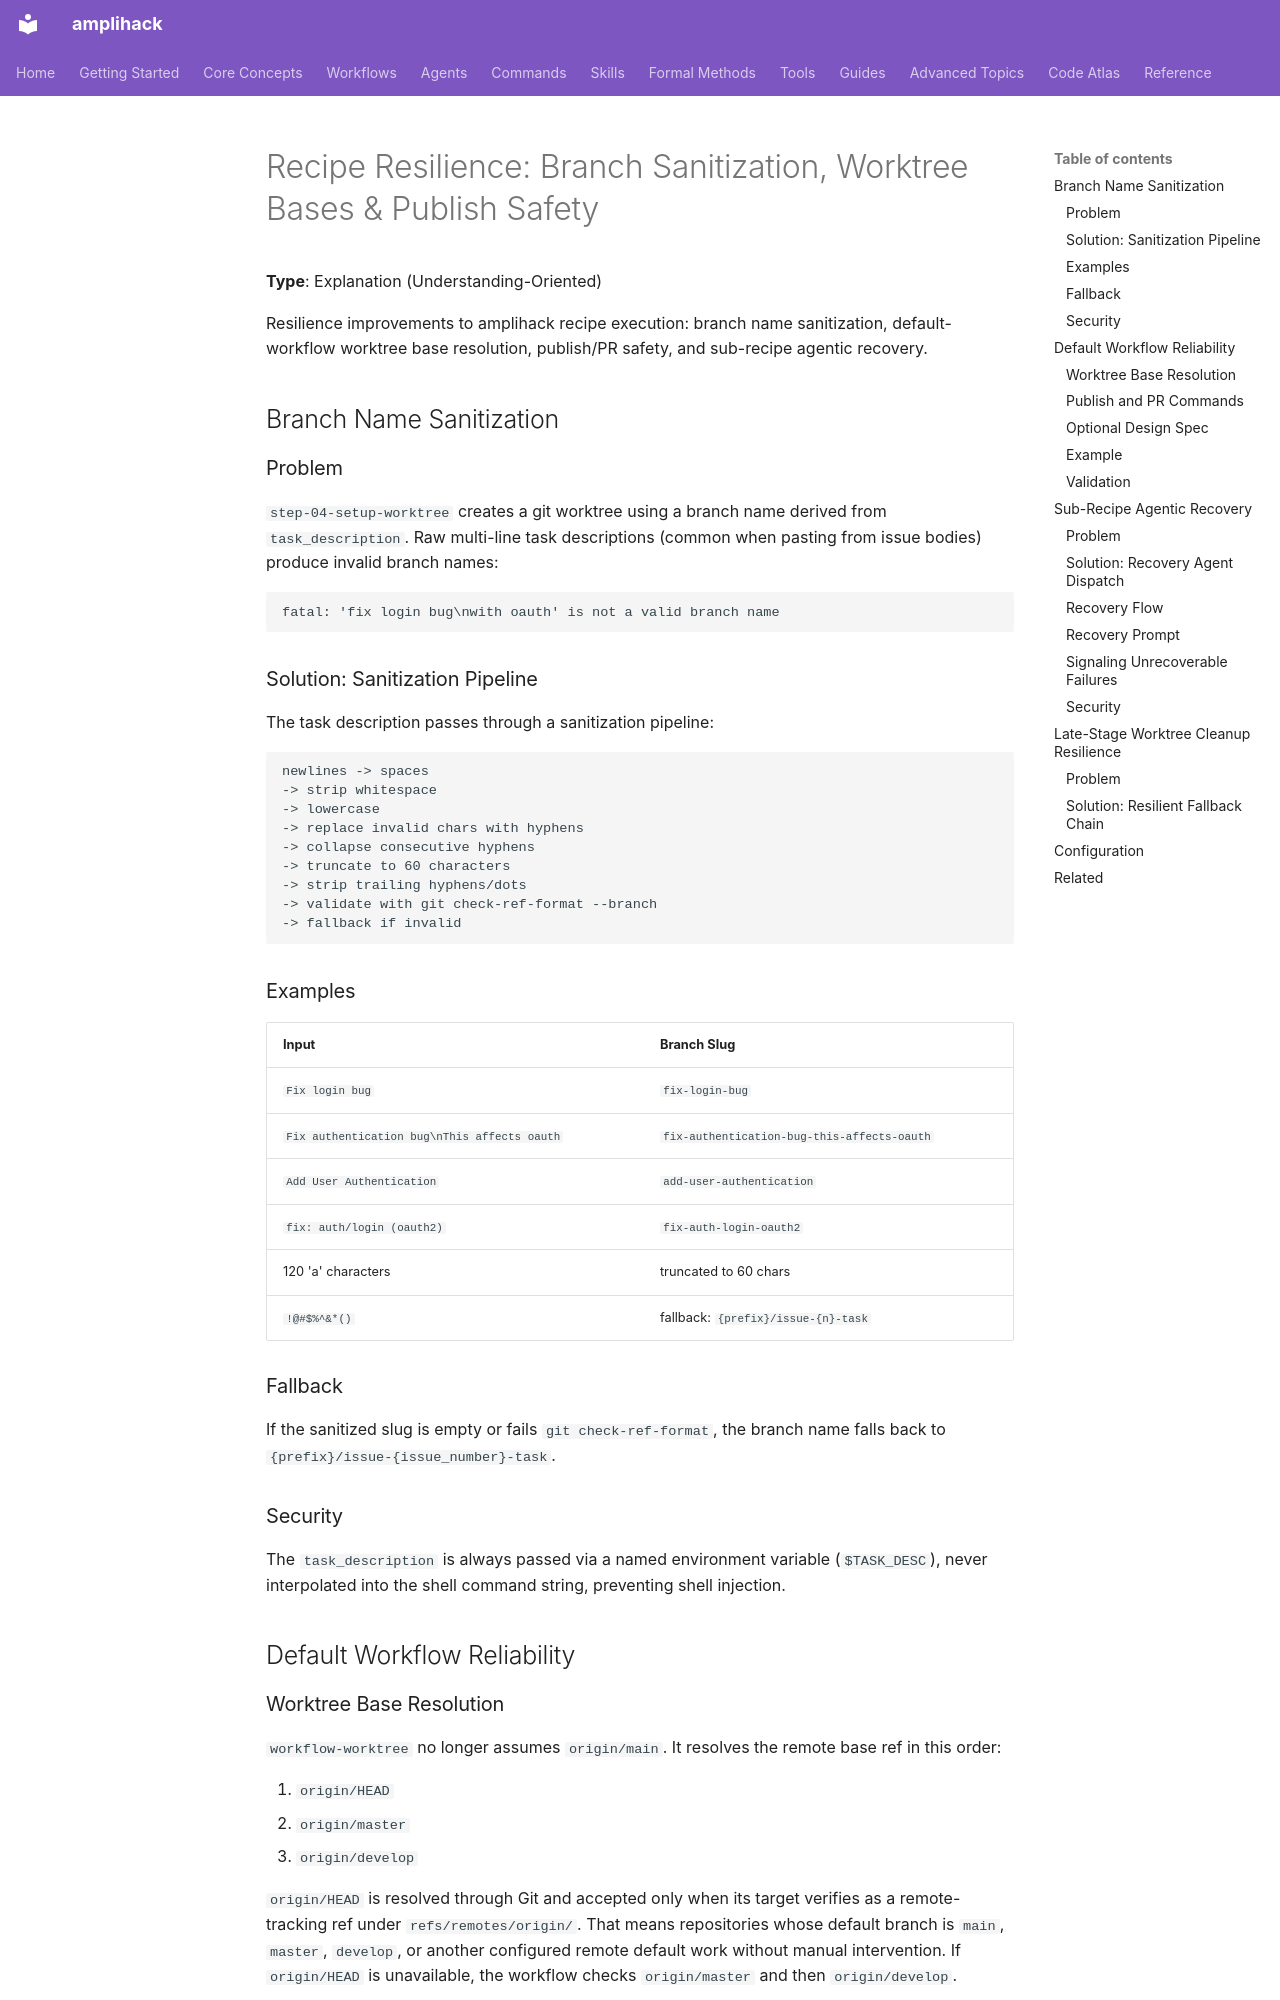

repository: rysweet/amplihack-rs · page: concepts/recipe-resilience/index.html · generator: mkdocs

# Recipe Resilience: Branch Sanitization, Worktree Bases & Publish Safety

**Type**: Explanation (Understanding-Oriented)

Resilience improvements to amplihack recipe execution: branch name
sanitization, default-workflow worktree base resolution, publish/PR safety, and
sub-recipe agentic recovery.

## Branch Name Sanitization

### Problem

`step-04-setup-worktree` creates a git worktree using a branch name derived
from `task_description`. Raw multi-line task descriptions (common when pasting
from issue bodies) produce invalid branch names:

```
fatal: 'fix login bug\nwith oauth' is not a valid branch name
```

### Solution: Sanitization Pipeline

The task description passes through a sanitization pipeline:

```
newlines -> spaces
-> strip whitespace
-> lowercase
-> replace invalid chars with hyphens
-> collapse consecutive hyphens
-> truncate to 60 characters
-> strip trailing hyphens/dots
-> validate with git check-ref-format --branch
-> fallback if invalid
```

### Examples

| Input                                        | Branch Slug                                 |
| -------------------------------------------- | ------------------------------------------- |
| `Fix login bug`                              | `fix-login-bug`                             |
| `Fix authentication bug\nThis affects oauth` | `fix-authentication-bug-this-affects-oauth`  |
| `Add User Authentication`                    | `add-user-authentication`                   |
| `fix: auth/login (oauth2)`                   | `fix-auth-login-oauth2`                     |
| 120 'a' characters                           | truncated to 60 chars                       |
| `!@#$%^&*()`                                 | fallback: `{prefix}/issue-{n}-task`         |

### Fallback

If the sanitized slug is empty or fails `git check-ref-format`, the branch
name falls back to `{prefix}/issue-{issue_number}-task`.

### Security

The `task_description` is always passed via a named environment variable
(`$TASK_DESC`), never interpolated into the shell command string, preventing
shell injection.

## Default Workflow Reliability
